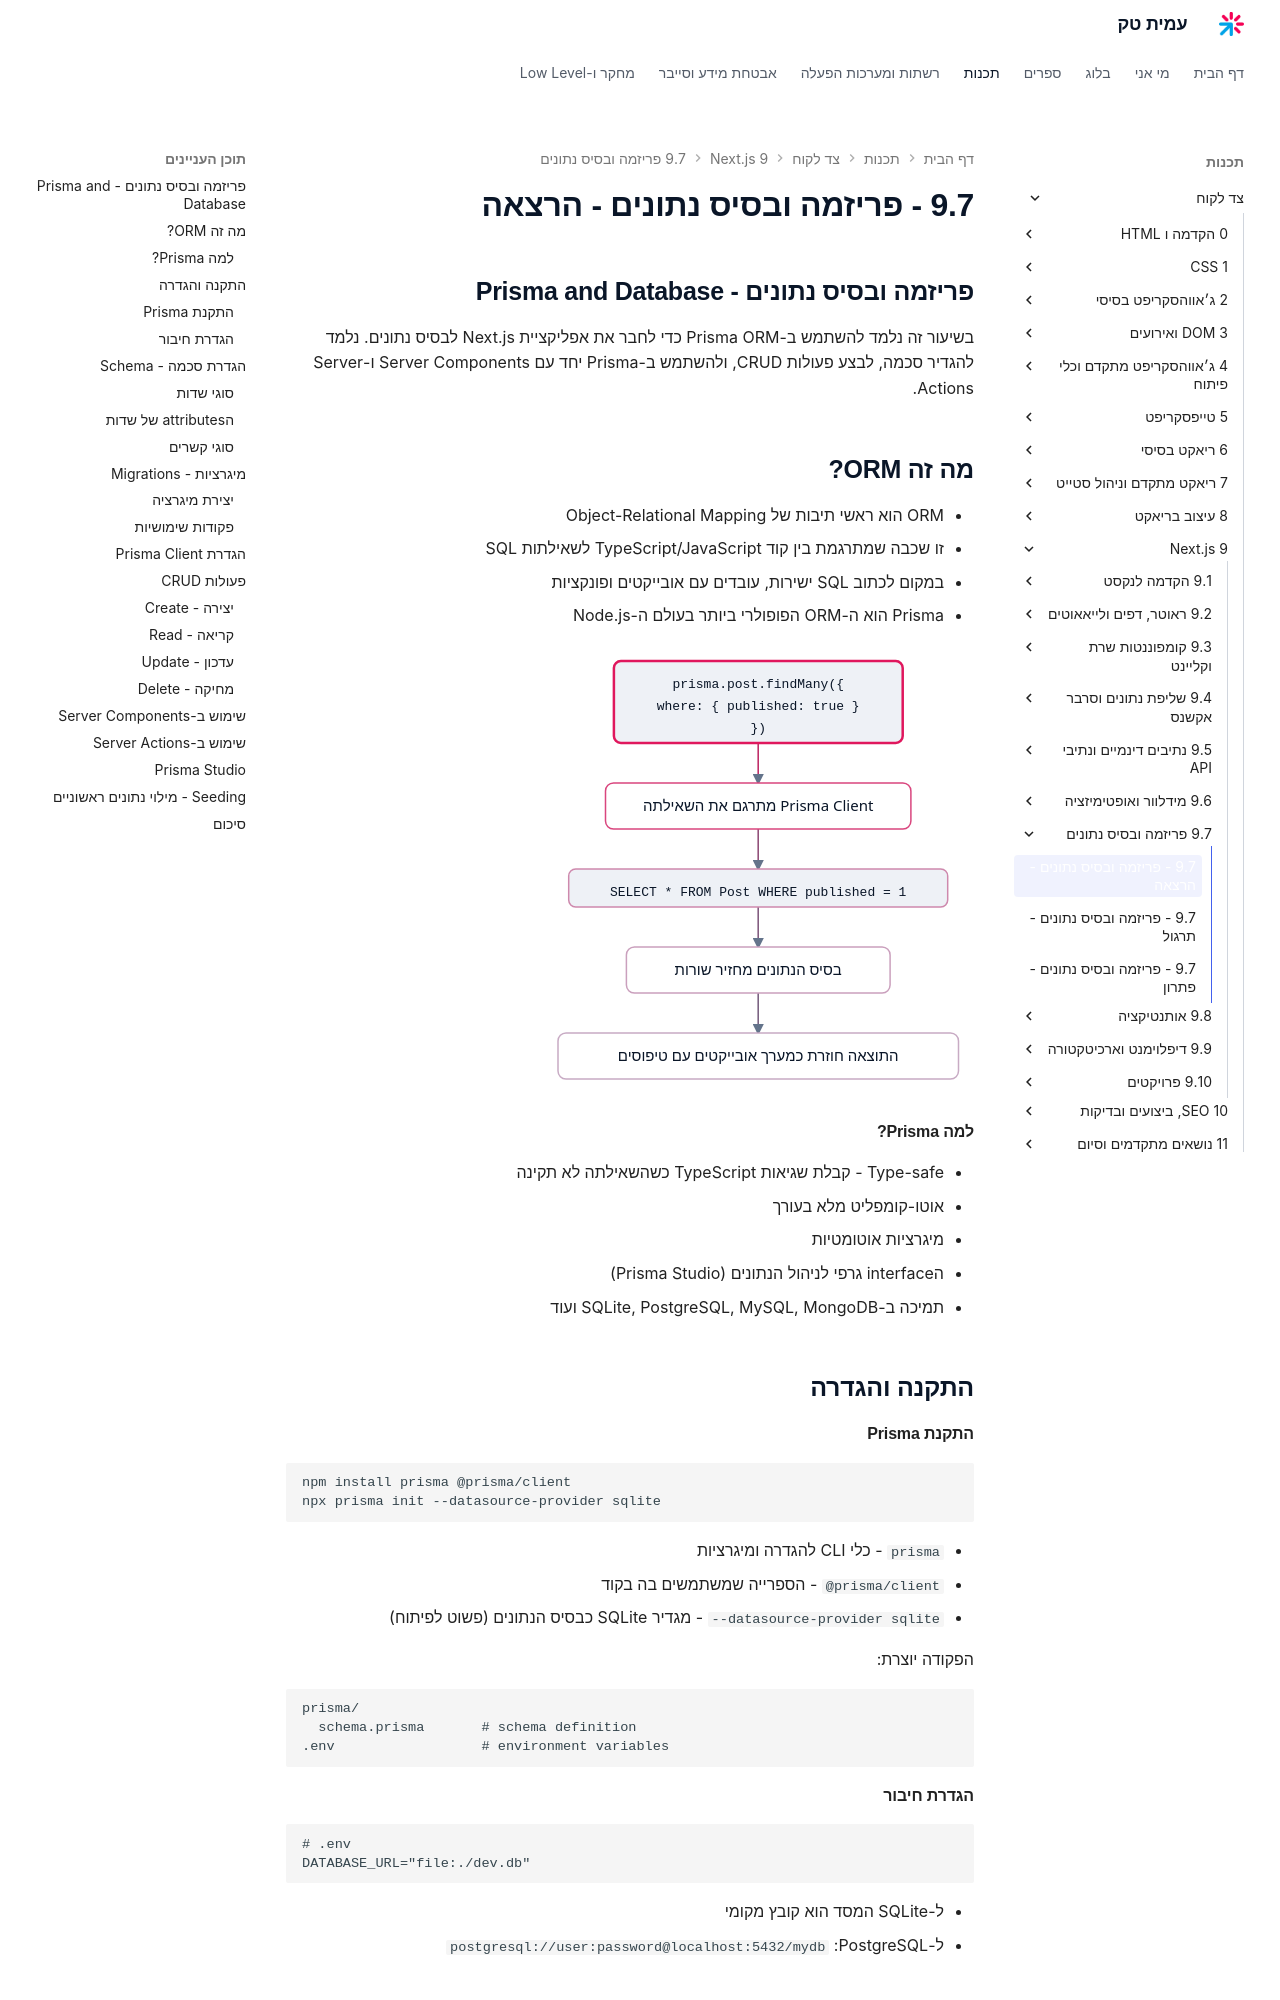

repository: AmitPinchasi/amittech · page: צד-לקוח/9 - Next.js/9.7 - פריזמה ובסיס נתונים/9.7 - פריזמה ובסיס נתונים - הרצאה/index.html · generator: mkdocs

## פריזמה ובסיס נתונים - Prisma and Database

בשיעור זה נלמד להשתמש ב-Prisma ORM כדי לחבר את אפליקציית Next.js לבסיס נתונים. נלמד להגדיר סכמה, לבצע פעולות CRUD, ולהשתמש ב-Prisma יחד עם Server Components ו-Server Actions.

## מה זה ORM?

- ORM הוא ראשי תיבות של Object-Relational Mapping
- זו שכבה שמתרגמת בין קוד TypeScript/JavaScript לשאילתות SQL
- במקום לכתוב SQL ישירות, עובדים עם אובייקטים ופונקציות
- Prisma הוא ה-ORM הפופולרי ביותר בעולם ה-Node.js

![תרשים שמראה את הדרך שעושה שאילתת פריזמה מקוד TypeScript דרך התרגום לשאילתת SQL ופנייה לבסיס הנתונים ועד לתוצאה שחוזרת כאובייקטים עם טיפוסים](../../../images/illustrations/client-9-7-orm-query-flow.svg)

#### למה Prisma?

- Type-safe - קבלת שגיאות TypeScript כשהשאילתה לא תקינה
- אוטו-קומפליט מלא בעורך
- מיגרציות אוטומטיות
- הinterface גרפי לניהול הנתונים (Prisma Studio)
- תמיכה ב-SQLite, PostgreSQL, MySQL, MongoDB ועוד

## התקנה והגדרה

#### התקנת Prisma

```bash
npm install prisma @prisma/client
npx prisma init --datasource-provider sqlite
```

- `prisma` - כלי CLI להגדרה ומיגרציות
- `@prisma/client` - הספרייה שמשתמשים בה בקוד
- `--datasource-provider sqlite` - מגדיר SQLite כבסיס הנתונים (פשוט לפיתוח)

הפקודה יוצרת:

```
prisma/
  schema.prisma       # schema definition
.env                  # environment variables
```

#### הגדרת חיבור

```
# .env
DATABASE_URL="file:./dev.db"
```

- ל-SQLite המסד הוא קובץ מקומי
- ל-PostgreSQL: `postgresql://user:password@localhost:5432/mydb`
